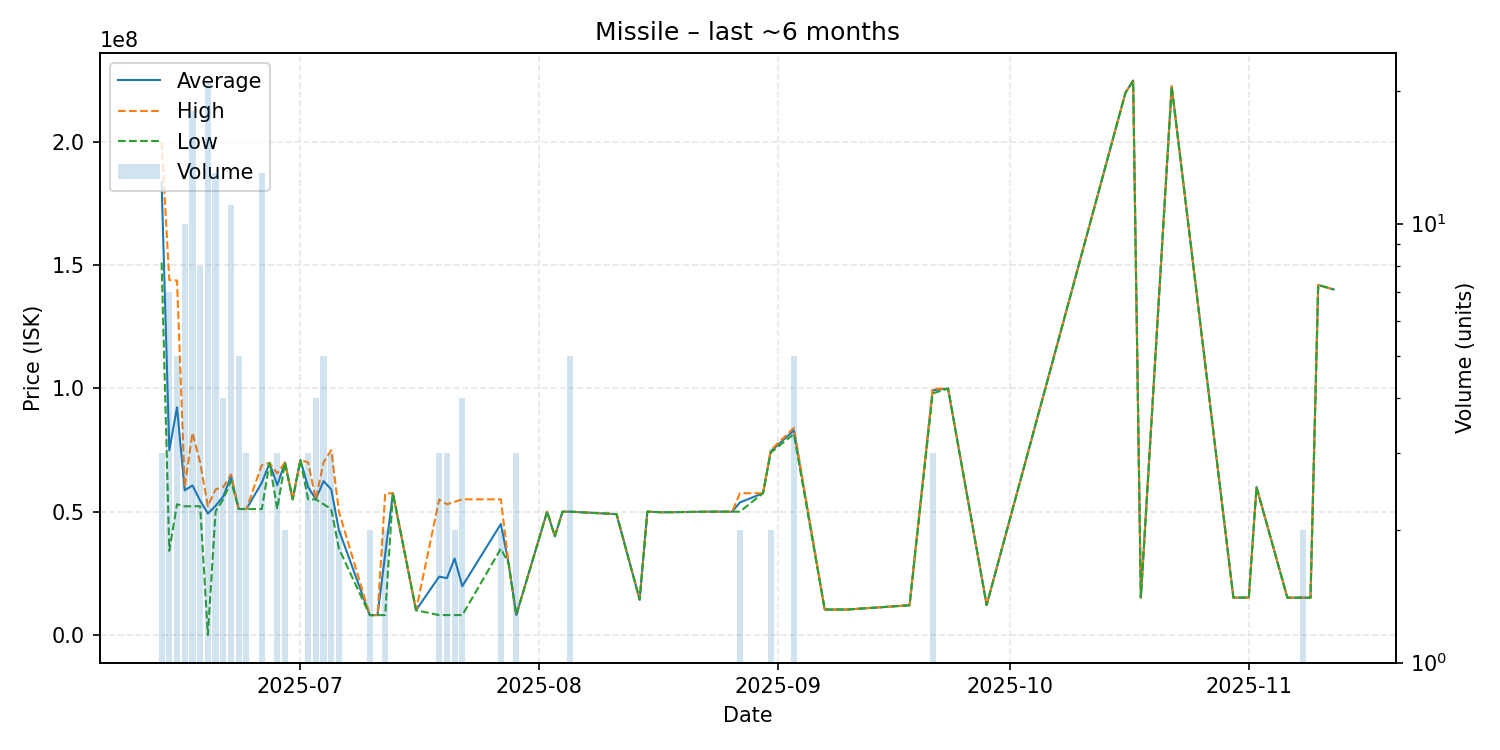

Data behind this chart, as committed beside it:
date, average, highest, lowest, order_count, volume
2025-06-13, 183700000, 200000000, 151100000, 3, 3
2025-06-14, 74924286, 144000000, 34110000, 7, 7
2025-06-15, 92334000, 143800000, 53010000, 5, 5
2025-06-16, 58662000, 60000000, 52170000, 10, 10
2025-06-17, 60657222, 81995000, 52205000, 15, 18
2025-06-18, 54485000, 70000000, 52210000, 8, 8
2025-06-19, 49244762, 52170000, 2.0, 20, 21
2025-06-20, 52332308, 59000000, 50115000, 11, 13
2025-06-21, 56250000, 60000000, 55000000, 4, 4
2025-06-22, 64371818, 65110000, 62480000, 10, 11
2025-06-23, 51080000, 51080000, 51080000, 3, 5
2025-06-24, 51090000, 51090000, 51090000, 3, 3
2025-06-26, 61748462, 68900000, 51060000, 13, 13
2025-06-27, 69800000, 69800000, 69800000, 1, 1
2025-06-28, 60713333, 65540000, 51060000, 3, 3
2025-06-29, 69945000, 69990000, 69900000, 2, 2
2025-06-30, 55010000, 55010000, 55010000, 1, 1
2025-07-01, 71000000, 71000000, 71000000, 1, 1
2025-07-02, 60000000, 69990000, 55005000, 3, 3
2025-07-03, 55005000, 55010000, 55000000, 3, 4
2025-07-04, 62408000, 69990000, 53035000, 5, 5
2025-07-05, 59040000, 74980000, 51070000, 3, 3
2025-07-06, 42500000, 50000000, 35000000, 2, 2
2025-07-10, 8015000, 8015000, 8015000, 1, 2
2025-07-11, 8018000, 8018000, 8018000, 1, 1
2025-07-12, 32708500, 57400000, 8017000, 2, 2
2025-07-13, 57480000, 57480000, 57480000, 1, 1
2025-07-16, 10000000, 10000000, 10000000, 1, 1
2025-07-19, 23646000, 54900000, 8019000, 3, 3
2025-07-20, 23019000, 53000000, 8028500, 3, 3
2025-07-21, 31015000, 54000000, 8030000, 2, 2
2025-07-22, 19778500, 55000000, 8038000, 3, 4
2025-07-27, 45000000, 55000000, 35000000, 2, 2
2025-07-28, 29000000, 29000000, 29000000, 1, 1
2025-07-29, 8070000, 8072000, 8069000, 3, 3
2025-08-02, 50000000, 50000000, 50000000, 1, 1
2025-08-03, 40000000, 40000000, 40000000, 1, 1
2025-08-04, 50000000, 50000000, 50000000, 1, 1
2025-08-05, 50000000, 50000000, 50000000, 3, 5
2025-08-11, 49000000, 49000000, 49000000, 1, 1
2025-08-14, 14280000, 14280000, 14280000, 1, 1
2025-08-15, 50000000, 50000000, 50000000, 1, 1
2025-08-17, 49750000, 49750000, 49750000, 1, 1
2025-08-23, 50000000, 50000000, 50000000, 1, 1
2025-08-26, 50000000, 50000000, 50000000, 1, 1
2025-08-27, 53740000, 57480000, 50000000, 2, 2
2025-08-30, 57490000, 57490000, 57490000, 1, 1
2025-08-31, 74495000, 74990000, 74000000, 2, 2
2025-09-03, 83000000, 84000000, 81500000, 3, 5
2025-09-07, 10280000, 10280000, 10280000, 1, 1
2025-09-10, 10300000, 10300000, 10300000, 1, 1
2025-09-18, 12020000, 12020000, 12020000, 1, 1
2025-09-21, 99283333, 99925000, 98000000, 3, 3
2025-09-23, 99960000, 99960000, 99960000, 1, 1
2025-09-28, 12110000, 12110000, 12110000, 1, 1
2025-10-16, 220000000, 220000000, 220000000, 1, 1
2025-10-17, 224900000, 224900000, 224900000, 1, 1
2025-10-18, 15130000, 15130000, 15130000, 1, 1
2025-10-22, 222600000, 222600000, 222600000, 1, 1
2025-10-30, 15130000, 15130000, 15130000, 1, 1
... 7 more rows
